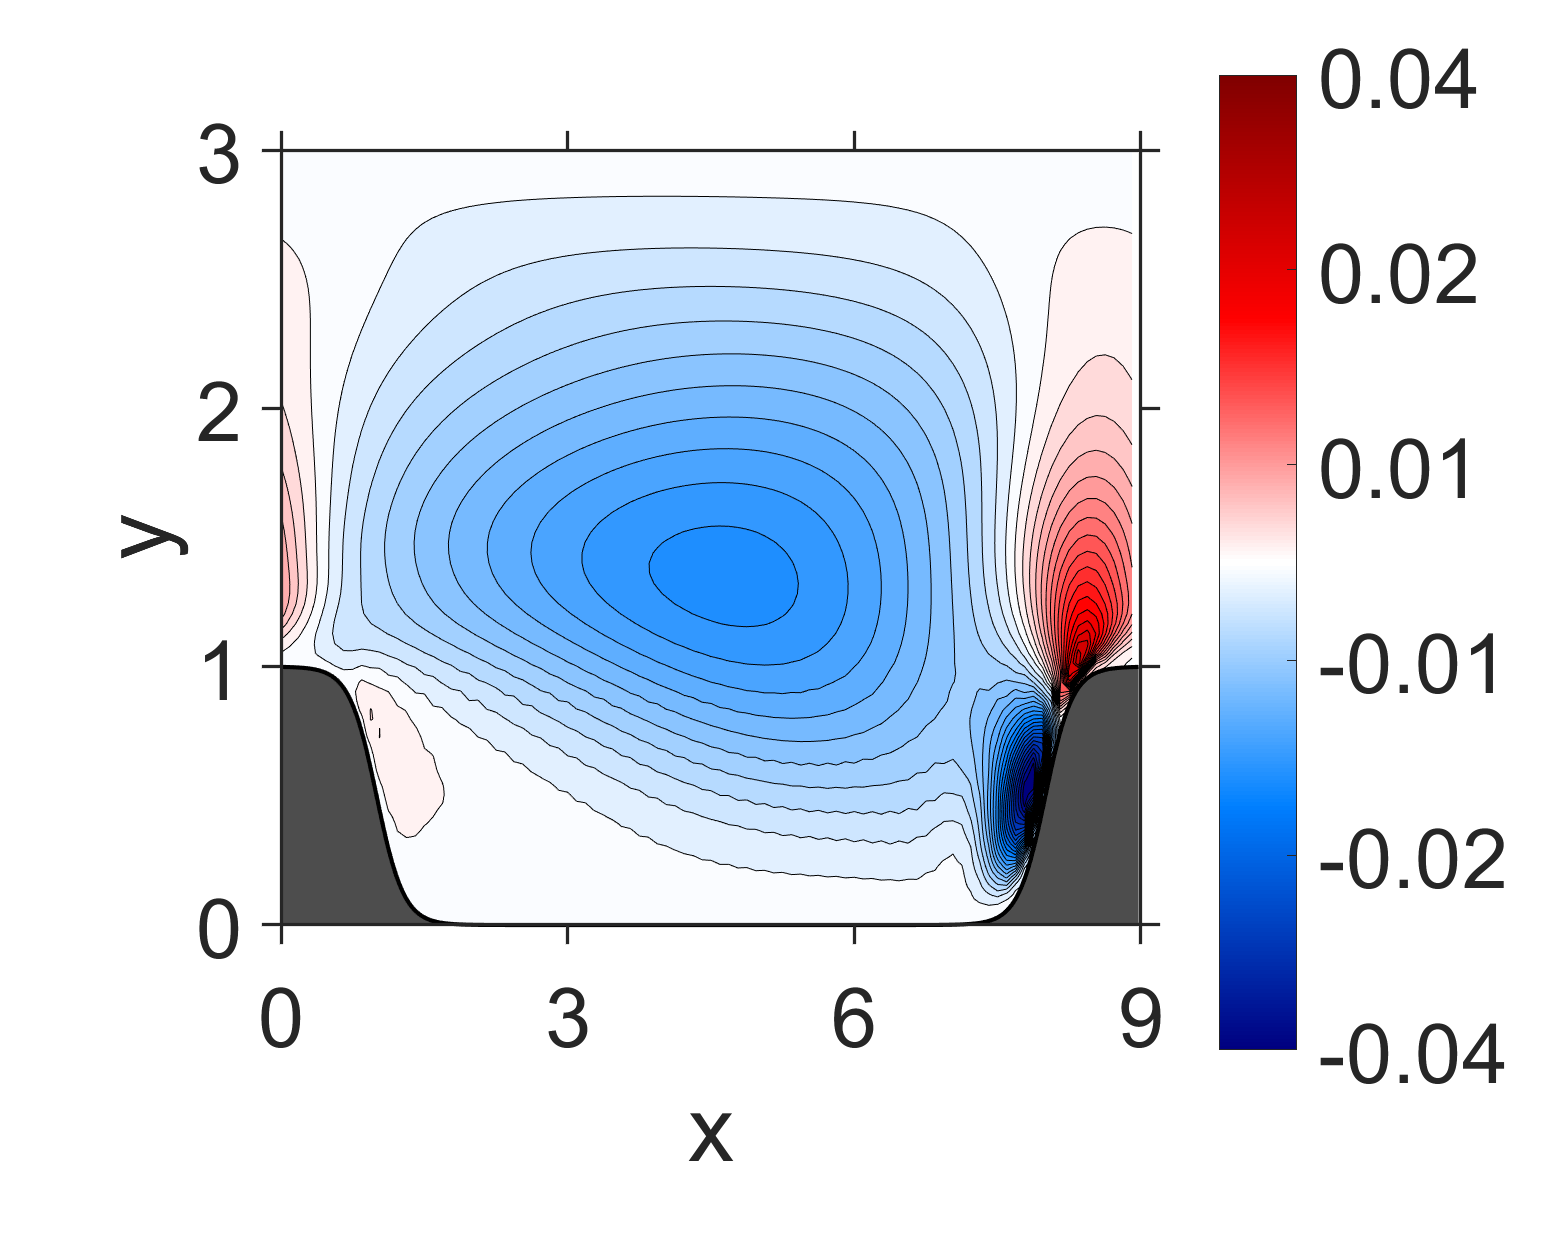

The file beside this chart, header and first rows:
NaN, NaN, NaN, NaN, NaN, NaN, NaN, NaN, NaN, NaN, NaN, NaN, NaN, NaN, NaN, 0, 0, 0, 0, 0, 0, 0, 0, 0
NaN, NaN, NaN, NaN, NaN, NaN, NaN, NaN, NaN, NaN, NaN, NaN, NaN, NaN, NaN, 2.903214e-10, 5.403137e-10, 4.641755e-10, 5.377191e-10, 4.340046e-10, 4.815902e-10, 3.972468e-10, 4.549911e-10, 3.852131e-10
NaN, NaN, NaN, NaN, NaN, NaN, NaN, NaN, NaN, NaN, NaN, NaN, NaN, NaN, NaN, 5.779273e-09, 6.92089e-09, 8.356197e-09, 7.032625e-09, 7.806169e-09, 6.256333e-09, 7.166004e-09, 5.927231e-09, 6.906639e-09
NaN, NaN, NaN, NaN, NaN, NaN, NaN, NaN, NaN, NaN, NaN, NaN, NaN, NaN, NaN, 1.848766e-08, 4.055259e-08, 3.145351e-08, 4.077154e-08, 2.968308e-08, 3.67238e-08, 2.705968e-08, 3.467613e-08, 2.623445e-08
NaN, NaN, NaN, NaN, NaN, NaN, NaN, NaN, NaN, NaN, NaN, NaN, NaN, NaN, NaN, 6.180969e-08, 1.066159e-07, 9.964626e-08, 1.096756e-07, 9.464875e-08, 9.867384e-08, 8.644832e-08, 9.315389e-08, 8.344317e-08
NaN, NaN, NaN, NaN, NaN, NaN, NaN, NaN, NaN, NaN, NaN, NaN, NaN, NaN, NaN, 1.170127e-07, 2.46342e-07, 2.05404e-07, 2.580429e-07, 1.985757e-07, 2.336944e-07, 1.806163e-07, 2.201838e-07, 1.742047e-07
NaN, NaN, NaN, NaN, NaN, NaN, NaN, NaN, NaN, NaN, NaN, NaN, NaN, NaN, NaN, 2.300935e-07, 4.318723e-07, 4.072514e-07, 4.742106e-07, 4.0193e-07, 4.313031e-07, 3.652363e-07, 4.054375e-07, 3.504663e-07
NaN, NaN, NaN, NaN, NaN, NaN, NaN, NaN, NaN, NaN, NaN, NaN, NaN, NaN, NaN, 3.45827e-07, 7.345254e-07, 6.870142e-07, 8.589902e-07, 7.045527e-07, 7.89056e-07, 6.364164e-07, 7.390845e-07, 6.071308e-07
NaN, NaN, NaN, NaN, NaN, NaN, NaN, NaN, NaN, NaN, NaN, NaN, NaN, NaN, 5.737583e-08, 5.504201e-07, 1.11349e-06, 1.217329e-06, 1.465492e-06, 1.305734e-06, 1.360241e-06, 1.173251e-06, 1.26738e-06, 1.109546e-06
NaN, NaN, NaN, NaN, NaN, NaN, NaN, NaN, NaN, NaN, NaN, NaN, NaN, NaN, 8.616555e-08, 7.732752e-07, 1.769116e-06, 2.190097e-06, 2.722324e-06, 2.471948e-06, 2.548733e-06, 2.198014e-06, 2.361735e-06, 2.059217e-06
NaN, NaN, NaN, NaN, NaN, NaN, NaN, NaN, NaN, NaN, NaN, NaN, NaN, NaN, -9.337891e-09, 1.21619e-06, 2.918756e-06, 4.538377e-06, 5.387884e-06, 5.165004e-06, 5.008521e-06, 4.545524e-06, 4.622161e-06, 4.233327e-06
NaN, NaN, NaN, NaN, NaN, NaN, NaN, NaN, NaN, NaN, NaN, NaN, NaN, NaN, -1.494275e-07, 2.010418e-06, 5.751119e-06, 1.014933e-05, 1.129792e-05, 1.083488e-05, 1.022884e-05, 9.45117e-06, 9.455809e-06, 8.799365e-06
NaN, NaN, NaN, NaN, NaN, NaN, NaN, NaN, NaN, NaN, NaN, NaN, NaN, NaN, -6.692337e-07, 4.178188e-06, 1.300421e-05, 2.240203e-05, 2.219379e-05, 2.135364e-05, 1.960419e-05, 1.865124e-05, 1.825316e-05, 1.744179e-05
NaN, NaN, NaN, NaN, NaN, NaN, NaN, NaN, NaN, NaN, NaN, NaN, NaN, NaN, -1.315372e-06, 9.97859e-06, 3.031219e-05, 4.229954e-05, 3.966776e-05, 3.707928e-05, 3.478211e-05, 3.274713e-05, 3.259987e-05, 3.086107e-05
NaN, NaN, NaN, NaN, NaN, NaN, NaN, NaN, NaN, NaN, NaN, NaN, NaN, 2.937369e-06, -9.589465e-07, 2.417104e-05, 6.224305e-05, 6.738777e-05, 6.526788e-05, 5.749379e-05, 5.713456e-05, 5.176124e-05, 5.355673e-05, 4.934987e-05
NaN, NaN, NaN, NaN, NaN, NaN, NaN, NaN, NaN, NaN, NaN, NaN, NaN, 1.222302e-06, 4.409471e-06, 5.312742e-05, 0.0001061, 9.806807e-05, 9.820845e-05, 8.399907e-05, 8.594143e-05, 7.712664e-05, 8.041035e-05, 7.429202e-05
NaN, NaN, NaN, NaN, NaN, NaN, NaN, NaN, NaN, NaN, NaN, NaN, NaN, -2.127068e-06, 2.031484e-05, 0.0001026, 0.0001536, 0.0001393, 0.0001344, 0.0001204, 0.0001181, 0.000112, 0.0001106, 0.0001083
NaN, NaN, NaN, NaN, NaN, NaN, NaN, NaN, NaN, NaN, NaN, NaN, NaN, -6.511529e-06, 5.29598e-05, 0.0001717, 0.0002026, 0.0001919, 0.0001734, 0.0001668, 0.0001536, 0.000156, 0.0001444, 0.0001506
NaN, NaN, NaN, NaN, NaN, NaN, NaN, NaN, NaN, NaN, NaN, NaN, NaN, -6.975666e-06, 0.0001087, 0.0002516, 0.0002573, 0.0002513, 0.0002188, 0.0002191, 0.0001958, 0.0002053, 0.0001853, 0.0001975
NaN, NaN, NaN, NaN, NaN, NaN, NaN, NaN, NaN, NaN, NaN, NaN, 1.126529e-05, 4.928787e-06, 0.0001911, 0.0003334, 0.0003224, 0.0003123, 0.0002743, 0.0002727, 0.0002484, 0.0002553, 0.0002362, 0.0002444
NaN, NaN, NaN, NaN, NaN, NaN, NaN, NaN, NaN, NaN, NaN, NaN, 6.230692e-06, 3.725983e-05, 0.0002958, 0.0004155, 0.0003976, 0.0003737, 0.0003397, 0.0003266, 0.0003107, 0.0003052, 0.0002966, 0.0002907
NaN, NaN, NaN, NaN, NaN, NaN, NaN, NaN, NaN, NaN, NaN, NaN, -3.744727e-06, 9.714004e-05, 0.0004157, 0.0004985, 0.0004806, 0.0004359, 0.0004123, 0.0003815, 0.0003798, 0.0003561, 0.000363, 0.0003375
NaN, NaN, NaN, NaN, NaN, NaN, NaN, NaN, NaN, NaN, NaN, NaN, -1.283027e-05, 0.0001933, 0.0005381, 0.0005862, 0.0005653, 0.0005027, 0.0004861, 0.0004414, 0.0004493, 0.0004121, 0.0004286, 0.0003891
NaN, NaN, NaN, NaN, NaN, NaN, NaN, NaN, NaN, NaN, NaN, NaN, -1.047808e-05, 0.0003267, 0.0006556, 0.0006808, 0.0006467, 0.0005765, 0.0005563, 0.0005085, 0.0005142, 0.0004751, 0.0004883, 0.000447
NaN, NaN, NaN, NaN, NaN, NaN, NaN, NaN, NaN, NaN, NaN, 2.654038e-05, 1.286972e-05, 0.0004867, 0.0007721, 0.0007779, 0.0007254, 0.0006543, 0.0006224, 0.0005806, 0.0005736, 0.000543, 0.0005406, 0.0005093
NaN, NaN, NaN, NaN, NaN, NaN, NaN, NaN, NaN, NaN, NaN, 1.98779e-05, 6.655206e-05, 0.0006619, 0.0008879, 0.0008759, 0.0008, 0.0007345, 0.0006834, 0.0006553, 0.0006265, 0.0006128, 0.0005847, 0.0005721
NaN, NaN, NaN, NaN, NaN, NaN, NaN, NaN, NaN, NaN, NaN, 4.301715e-06, 0.0001638, 0.0008403, 0.0009989, 0.0009742, 0.0008689, 0.000815, 0.0007389, 0.000729, 0.0006732, 0.0006798, 0.0006216, 0.0006297
NaN, NaN, NaN, NaN, NaN, NaN, NaN, NaN, NaN, NaN, NaN, -1.089814e-05, 0.0003183, 0.001003, 0.001109, 0.001065, 0.0009374, 0.0008873, 0.0007944, 0.0007926, 0.0007193, 0.0007338, 0.0006568, 0.0006714
NaN, NaN, NaN, NaN, NaN, NaN, NaN, NaN, NaN, NaN, NaN, -1.479872e-05, 0.0005299, 0.001145, 0.001221, 0.001141, 0.00101, 0.0009445, 0.0008534, 0.0008389, 0.0007674, 0.000768, 0.000692, 0.0006903
NaN, NaN, NaN, NaN, NaN, NaN, NaN, NaN, NaN, NaN, NaN, 4.335016e-06, 0.0007753, 0.001282, 0.001325, 0.001208, 0.001078, 0.0009904, 0.0009091, 0.0008705, 0.0008112, 0.0007837, 0.0007212, 0.000687
NaN, NaN, NaN, NaN, NaN, NaN, NaN, NaN, NaN, NaN, 4.147659e-05, 5.799128e-05, 0.001036, 0.001419, 0.001419, 0.001266, 0.001141, 0.001024, 0.0009585, 0.0008865, 0.0008469, 0.0007796, 0.0007401, 0.0006602
NaN, NaN, NaN, NaN, NaN, NaN, NaN, NaN, NaN, NaN, 2.320718e-05, 0.0001724, 0.001293, 0.001546, 0.001508, 0.001311, 0.001198, 0.001044, 0.001, 0.0008844, 0.0008713, 0.0007547, 0.0007438, 0.0006098
NaN, NaN, NaN, NaN, NaN, NaN, NaN, NaN, NaN, NaN, -1.651922e-06, 0.0003731, 0.001525, 0.001656, 0.001588, 0.001343, 0.001245, 0.001051, 0.001026, 0.0008696, 0.0008733, 0.0007153, 0.0007194, 0.0005437
NaN, NaN, NaN, NaN, NaN, NaN, NaN, NaN, NaN, NaN, -1.514962e-05, 0.0006739, 0.001704, 0.001764, 0.001641, 0.00138, 0.001262, 0.001062, 0.001017, 0.0008547, 0.0008354, 0.0006729, 0.0006503, 0.000472
NaN, NaN, NaN, NaN, NaN, NaN, NaN, NaN, NaN, NaN, 5.577895e-06, 0.001041, 0.001856, 0.001861, 0.00167, 0.001415, 0.001252, 0.001069, 0.0009748, 0.0008329, 0.0007585, 0.0006204, 0.0005374, 0.0003877
NaN, NaN, NaN, NaN, NaN, NaN, NaN, NaN, NaN, 6.220918e-05, 6.920774e-05, 0.001443, 0.001998, 0.00194, 0.001678, 0.001438, 0.001218, 0.001063, 0.0009026, 0.0007938, 0.0006465, 0.0005472, 0.0003855, 0.0002796
NaN, NaN, NaN, NaN, NaN, NaN, NaN, NaN, NaN, 3.630349e-05, 0.0002232, 0.001847, 0.002115, 0.002005, 0.001659, 0.001448, 0.001156, 0.001037, 0.0007999, 0.0007289, 0.0005014, 0.0004427, 0.0001988, 0.0001357
NaN, NaN, NaN, NaN, NaN, NaN, NaN, NaN, NaN, 7.335228e-06, 0.0005186, 0.002196, 0.002185, 0.002053, 0.00161, 0.001435, 0.001067, 0.0009803, 0.0006689, 0.0006255, 0.0003281, 0.000293, -1.537351e-05, -5.882135e-05
NaN, NaN, NaN, NaN, NaN, NaN, NaN, NaN, NaN, 1.239946e-05, 0.0009882, 0.002413, 0.002232, 0.002043, 0.00155, 0.00137, 0.0009644, 0.0008671, 0.0005216, 0.0004624, 0.0001359, 8.111243e-05, -0.0002504, -0.0003172
NaN, NaN, NaN, NaN, NaN, NaN, NaN, NaN, NaN, 8.934386e-05, 0.001566, 0.002517, 0.00224, 0.001969, 0.001466, 0.001247, 0.0008341, 0.0006972, 0.0003423, 0.0002427, -9.138489e-05, -0.0001867, -0.0005226, -0.0006301
NaN, NaN, NaN, NaN, NaN, NaN, NaN, NaN, 7.826922e-05, 0.0002694, 0.002163, 0.002509, 0.002198, 0.001816, 0.001345, 0.001056, 0.0006638, 0.0004639, 0.0001204, -3.701215e-05, -0.0003633, -0.0005114, -0.0008412, -0.0009969
NaN, NaN, NaN, NaN, NaN, NaN, NaN, NaN, 4.528629e-05, 0.0006897, 0.002542, 0.002391, 0.002078, 0.001574, 0.001172, 0.0007813, 0.0004497, 0.0001472, -0.0001401, -0.0003984, -0.0006705, -0.0009158, -0.001192, -0.001441
NaN, NaN, NaN, NaN, NaN, NaN, NaN, 0.0001982, 0.000122, 0.001288, 0.002561, 0.002141, 0.001865, 0.001214, 0.0009503, 0.0003859, 0.0002056, -0.0002889, -0.00042, -0.0008761, -0.0009902, -0.001433, -0.001551, -0.001993
NaN, NaN, NaN, NaN, NaN, NaN, NaN, 0.0001594, 0.0003358, 0.001772, 0.002281, 0.001726, 0.001532, 0.0007371, 0.0006412, -0.0001102, -0.0001143, -0.0008124, -0.000769, -0.001429, -0.001374, -0.002014, -0.001973, -0.002602
NaN, NaN, NaN, NaN, NaN, 0.000218, 0.000327, 0.0001566, 0.0006844, 0.001669, 0.001765, 0.001187, 0.0009875, 0.0002405, 0.0001165, -0.0005845, -0.0006482, -0.00129, -0.001327, -0.001921, -0.001961, -0.002526, -0.002589, -0.003134
0.0004221, 0.0005449, 0.000317, 0.0004337, 0.0002927, 0.0003372, 0.0002542, 0.0003324, 0.0004435, 0.001207, 0.0008364, 0.0007045, 9.446221e-05, -0.0001545, -0.00072, -0.0009534, -0.001458, -0.001667, -0.002127, -0.002324, -0.002759, -0.00296, -0.003388, -0.0036
0.0004213, 0.0005678, 0.000312, 0.000464, 0.0003454, 0.0003958, 7.175724e-06, -0.0002078, -0.0002618, 0.0003561, -0.0001072, -5.676006e-05, -0.0007346, -0.0008147, -0.001471, -0.001572, -0.002171, -0.002279, -0.002825, -0.002944, -0.003454, -0.003596, -0.004084, -0.004252
0.0006422, 0.0003646, 0.0003946, 0.000193, 5.176483e-05, -0.000293, -0.0007377, -0.001228, -0.001016, -0.0007873, -0.0009134, -0.001066, -0.001436, -0.001704, -0.002112, -0.002394, -0.00279, -0.003065, -0.003442, -0.003713, -0.004081, -0.004357, -0.004724, -0.005007
0.0009135, 0.0005532, 0.0003153, 5.535931e-07, -0.0006163, -0.001227, -0.001557, -0.001898, -0.001874, -0.001705, -0.001806, -0.001932, -0.00224, -0.002493, -0.002856, -0.003138, -0.003504, -0.003786, -0.004145, -0.004426, -0.004782, -0.005068, -0.005425, -0.005716
0.001907, 0.001161, 0.0005867, 2.927566e-05, -0.0007468, -0.001509, -0.002043, -0.002393, -0.002489, -0.002461, -0.002554, -0.002705, -0.002968, -0.003231, -0.003556, -0.003851, -0.004188, -0.004488, -0.004824, -0.005124, -0.005461, -0.005765, -0.006104, -0.006413
0.003399, 0.002176, 0.001185, 0.0003272, -0.0006372, -0.001535, -0.002199, -0.002633, -0.002886, -0.002975, -0.003138, -0.003319, -0.00359, -0.00386, -0.004182, -0.004483, -0.004817, -0.005125, -0.005458, -0.005768, -0.0061, -0.006413, -0.006747, -0.007063
0.005038, 0.003367, 0.002027, 0.0008476, -0.0002743, -0.001302, -0.002127, -0.002704, -0.003061, -0.003307, -0.00353, -0.003783, -0.004068, -0.004375, -0.004697, -0.005025, -0.005355, -0.005685, -0.006015, -0.006342, -0.006671, -0.006998, -0.007326, -0.007652
0.006318, 0.004449, 0.002852, 0.001452, 0.0001514, -0.0009975, -0.001924, -0.002615, -0.003117, -0.003468, -0.003791, -0.004098, -0.00443, -0.004763, -0.005113, -0.005456, -0.005807, -0.006147, -0.006492, -0.006828, -0.007167, -0.007498, -0.007833, -0.008161
0.007059, 0.005165, 0.00349, 0.001969, 0.0005862, -0.0006448, -0.001679, -0.002483, -0.003078, -0.003549, -0.003942, -0.00432, -0.004688, -0.005061, -0.00543, -0.005801, -0.006165, -0.006526, -0.00688, -0.007231, -0.007576, -0.007918, -0.008256, -0.008591
0.007278, 0.005486, 0.003823, 0.002294, 0.0008725, -0.0003941, -0.001467, -0.002334, -0.003029, -0.003571, -0.004046, -0.004469, -0.004883, -0.005282, -0.00568, -0.006066, -0.006451, -0.006823, -0.007193, -0.007551, -0.007908, -0.008255, -0.008601, -0.008937
0.007212, 0.005506, 0.003915, 0.002417, 0.001031, -0.0002271, -0.001327, -0.002242, -0.002978, -0.003594, -0.004113, -0.004588, -0.005029, -0.005458, -0.005871, -0.006277, -0.006672, -0.007058, -0.007435, -0.007804, -0.008165, -0.008519, -0.008867, -0.009207
0.007015, 0.005392, 0.003851, 0.002408, 0.001052, -0.0001791, -0.00126, -0.002182, -0.002963, -0.003607, -0.004174, -0.004675, -0.005148, -0.005591, -0.006023, -0.006437, -0.006843, -0.007234, -0.00762, -0.007991, -0.008358, -0.008713, -0.009063, -0.009403
0.006801, 0.005229, 0.003744, 0.00234, 0.001034, -0.0001634, -0.001236, -0.002164, -0.002949, -0.003628, -0.004214, -0.004744, -0.00523, -0.005691, -0.00613, -0.006554, -0.006963, -0.00736, -0.007746, -0.008122, -0.008487, -0.008844, -0.009192, -0.009531
0.006567, 0.005068, 0.003625, 0.002267, 0.0009904, -0.000177, -0.001221, -0.002137, -0.002939, -0.003624, -0.004234, -0.004775, -0.005278, -0.005746, -0.006194, -0.00662, -0.007034, -0.00743, -0.007818, -0.008191, -0.008557, -0.00891, -0.009257, -0.009592
0.006325, 0.004895, 0.003516, 0.002201, 0.0009718, -0.0001632, -0.001193, -0.002105, -0.002898, -0.003599, -0.004213, -0.00477, -0.005279, -0.005756, -0.006206, -0.006637, -0.007049, -0.007447, -0.007831, -0.008204, -0.008565, -0.008916, -0.009257, -0.009589
0.006051, 0.004712, 0.003397, 0.002141, 0.0009502, -0.0001491, -0.001147, -0.002039, -0.002836, -0.003532, -0.004158, -0.004718, -0.005236, -0.005714, -0.006168, -0.006597, -0.007011, -0.007405, -0.007788, -0.008156, -0.008515, -0.00886, -0.009197, -0.009522
... 59 more rows
